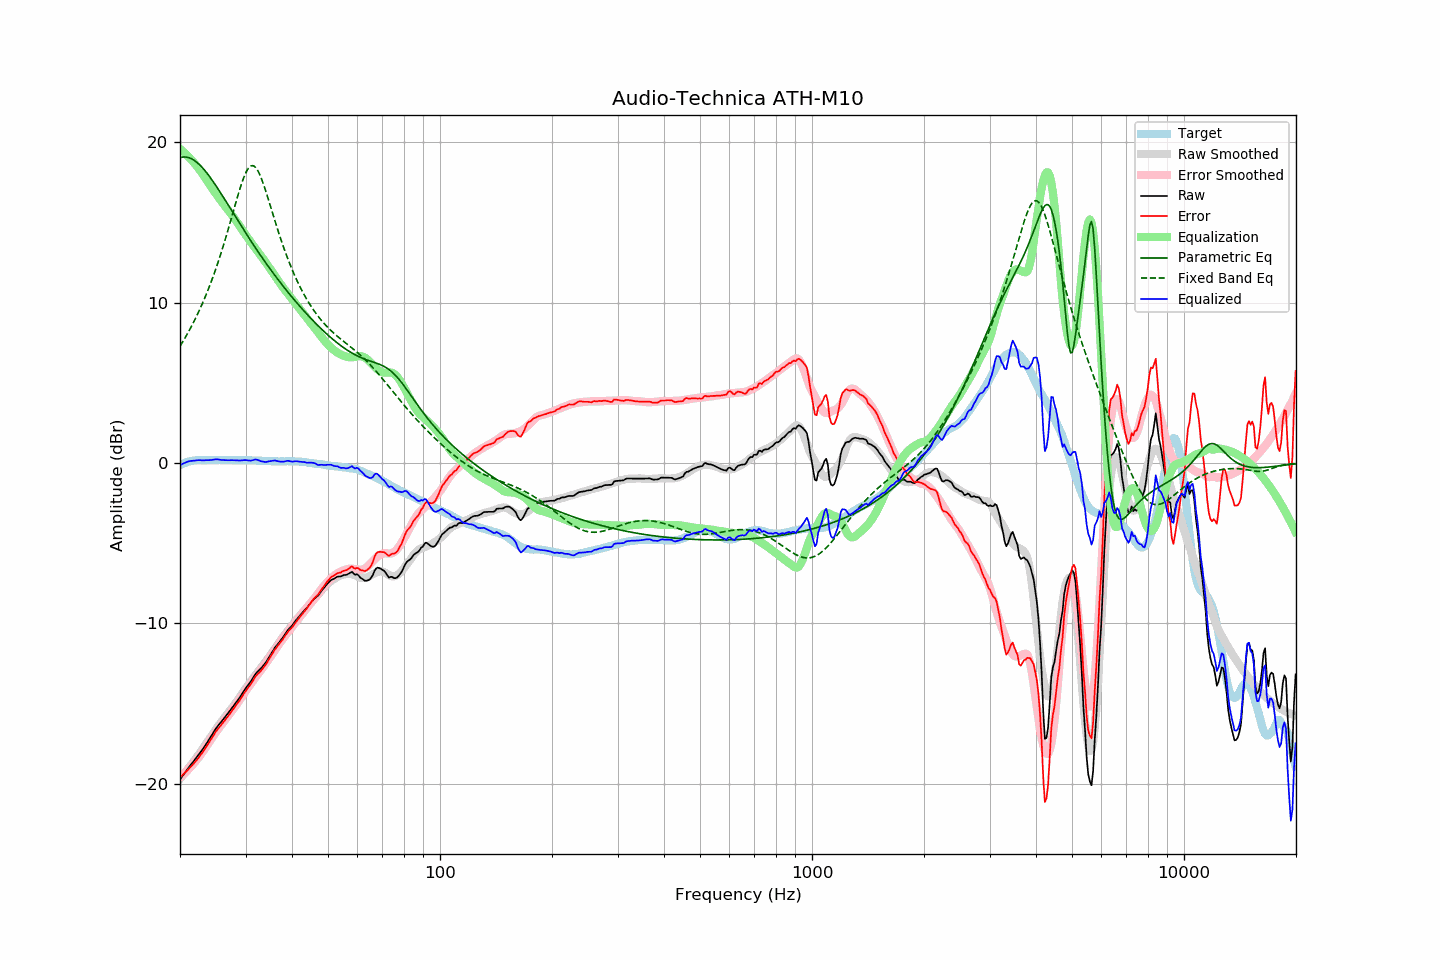

The table this chart was drawn from, first rows:
frequency, raw, error, smoothed, error_smoothed, equalization, parametric_eq, fixed_band_eq, equalized_raw, equalized_smoothed, target
20.00, -19.75, -19.61, -19.71, -19.60, 19.60, 19.05, 7.28, -0.14, -0.11, -0.13
20.20, -19.61, -19.52, -19.58, -19.52, 19.52, 19.08, 7.44, -0.09, -0.07, -0.08
20.40, -19.46, -19.43, -19.46, -19.43, 19.43, 19.09, 7.61, -0.04, -0.03, -0.03
20.61, -19.33, -19.32, -19.33, -19.34, 19.34, 19.09, 7.78, 0.01, 0.00, -0.00
20.81, -19.18, -19.23, -19.21, -19.24, 19.24, 19.08, 7.95, 0.05, 0.03, 0.05
21.02, -19.05, -19.13, -19.08, -19.14, 19.14, 19.06, 8.13, 0.09, 0.06, 0.09
21.23, -18.92, -19.02, -18.95, -19.03, 19.03, 19.03, 8.31, 0.12, 0.09, 0.11
21.44, -18.79, -18.92, -18.81, -18.92, 18.92, 18.99, 8.50, 0.13, 0.11, 0.13
21.66, -18.67, -18.81, -18.68, -18.81, 18.81, 18.93, 8.69, 0.14, 0.13, 0.15
21.87, -18.53, -18.69, -18.55, -18.69, 18.69, 18.87, 8.89, 0.16, 0.15, 0.16
22.09, -18.40, -18.58, -18.41, -18.57, 18.57, 18.80, 9.09, 0.17, 0.16, 0.18
22.31, -18.27, -18.46, -18.27, -18.45, 18.45, 18.71, 9.30, 0.17, 0.18, 0.19
22.54, -18.14, -18.32, -18.13, -18.32, 18.32, 18.62, 9.52, 0.18, 0.18, 0.19
22.76, -18.00, -18.19, -17.99, -18.18, 18.18, 18.52, 9.74, 0.17, 0.19, 0.19
22.99, -17.88, -18.05, -17.85, -18.04, 18.04, 18.42, 9.97, 0.16, 0.19, 0.18
23.22, -17.73, -17.90, -17.70, -17.89, 17.89, 18.30, 10.20, 0.16, 0.19, 0.18
23.45, -17.56, -17.74, -17.55, -17.74, 17.74, 18.18, 10.44, 0.18, 0.19, 0.18
23.69, -17.42, -17.60, -17.40, -17.59, 17.59, 18.06, 10.69, 0.17, 0.19, 0.19
23.92, -17.26, -17.45, -17.25, -17.44, 17.44, 17.92, 10.94, 0.18, 0.19, 0.19
24.16, -17.10, -17.29, -17.10, -17.29, 17.29, 17.79, 11.20, 0.18, 0.19, 0.19
24.40, -16.94, -17.14, -16.95, -17.14, 17.14, 17.65, 11.47, 0.20, 0.19, 0.20
24.65, -16.78, -16.96, -16.80, -16.99, 16.99, 17.50, 11.75, 0.21, 0.19, 0.19
24.89, -16.61, -16.80, -16.66, -16.84, 16.84, 17.35, 12.03, 0.23, 0.19, 0.19
25.14, -16.47, -16.66, -16.51, -16.70, 16.70, 17.20, 12.32, 0.23, 0.19, 0.19
25.39, -16.34, -16.54, -16.37, -16.56, 16.56, 17.05, 12.62, 0.22, 0.19, 0.20
25.65, -16.23, -16.42, -16.23, -16.43, 16.43, 16.89, 12.93, 0.20, 0.19, 0.20
25.91, -16.11, -16.29, -16.10, -16.29, 16.29, 16.74, 13.24, 0.18, 0.19, 0.19
26.16, -15.97, -16.16, -15.97, -16.16, 16.16, 16.58, 13.57, 0.18, 0.19, 0.19
26.43, -15.85, -16.03, -15.84, -16.03, 16.03, 16.42, 13.90, 0.18, 0.19, 0.19
26.69, -15.73, -15.91, -15.71, -15.90, 15.90, 16.26, 14.24, 0.17, 0.19, 0.19
26.96, -15.60, -15.78, -15.59, -15.77, 15.77, 16.09, 14.58, 0.17, 0.18, 0.19
27.23, -15.47, -15.65, -15.46, -15.64, 15.64, 15.93, 14.93, 0.17, 0.18, 0.19
27.50, -15.33, -15.51, -15.32, -15.51, 15.51, 15.77, 15.28, 0.18, 0.18, 0.19
27.77, -15.19, -15.37, -15.19, -15.37, 15.37, 15.61, 15.64, 0.18, 0.18, 0.18
28.05, -15.05, -15.23, -15.05, -15.23, 15.23, 15.45, 15.99, 0.18, 0.18, 0.18
28.33, -14.92, -15.09, -14.92, -15.09, 15.09, 15.28, 16.34, 0.17, 0.18, 0.17
28.62, -14.79, -14.95, -14.78, -14.95, 14.95, 15.12, 16.69, 0.16, 0.17, 0.17
28.90, -14.65, -14.83, -14.63, -14.81, 14.81, 14.96, 17.02, 0.15, 0.17, 0.18
29.19, -14.50, -14.66, -14.49, -14.66, 14.66, 14.80, 17.33, 0.16, 0.17, 0.17
29.48, -14.33, -14.51, -14.34, -14.51, 14.51, 14.65, 17.63, 0.17, 0.17, 0.18
29.78, -14.18, -14.34, -14.19, -14.36, 14.36, 14.49, 17.89, 0.18, 0.17, 0.17
30.08, -14.03, -14.20, -14.04, -14.21, 14.21, 14.33, 18.12, 0.18, 0.17, 0.18
30.38, -13.90, -14.06, -13.90, -14.06, 14.06, 14.17, 18.31, 0.17, 0.17, 0.17
30.68, -13.77, -13.93, -13.76, -13.92, 13.92, 14.02, 18.44, 0.15, 0.16, 0.17
30.99, -13.64, -13.80, -13.62, -13.78, 13.78, 13.87, 18.53, 0.15, 0.16, 0.17
31.30, -13.48, -13.63, -13.49, -13.65, 13.65, 13.71, 18.55, 0.17, 0.16, 0.16
31.61, -13.32, -13.47, -13.35, -13.51, 13.51, 13.56, 18.53, 0.20, 0.16, 0.16
31.93, -13.16, -13.31, -13.22, -13.38, 13.38, 13.41, 18.44, 0.22, 0.15, 0.16
32.24, -13.04, -13.19, -13.10, -13.25, 13.25, 13.26, 18.31, 0.20, 0.15, 0.15
32.57, -12.95, -13.09, -12.97, -13.11, 13.11, 13.11, 18.13, 0.17, 0.15, 0.15
32.89, -12.85, -13.00, -12.84, -12.98, 12.98, 12.97, 17.90, 0.12, 0.14, 0.15
33.22, -12.74, -12.88, -12.70, -12.84, 12.84, 12.82, 17.65, 0.09, 0.14, 0.14
33.55, -12.61, -12.75, -12.57, -12.70, 12.70, 12.68, 17.37, 0.08, 0.13, 0.14
33.89, -12.50, -12.62, -12.43, -12.56, 12.56, 12.54, 17.07, 0.06, 0.13, 0.13
34.23, -12.35, -12.47, -12.29, -12.42, 12.42, 12.39, 16.76, 0.07, 0.12, 0.13
34.57, -12.18, -12.29, -12.15, -12.27, 12.27, 12.25, 16.43, 0.10, 0.12, 0.12
34.92, -12.02, -12.13, -12.02, -12.13, 12.13, 12.12, 16.10, 0.12, 0.11, 0.12
35.27, -11.86, -11.96, -11.88, -11.99, 11.99, 11.98, 15.77, 0.13, 0.11, 0.11
35.62, -11.69, -11.79, -11.73, -11.84, 11.84, 11.84, 15.45, 0.15, 0.11, 0.11
35.97, -11.52, -11.63, -11.58, -11.69, 11.69, 11.71, 15.12, 0.16, 0.11, 0.11
... 635 more rows
